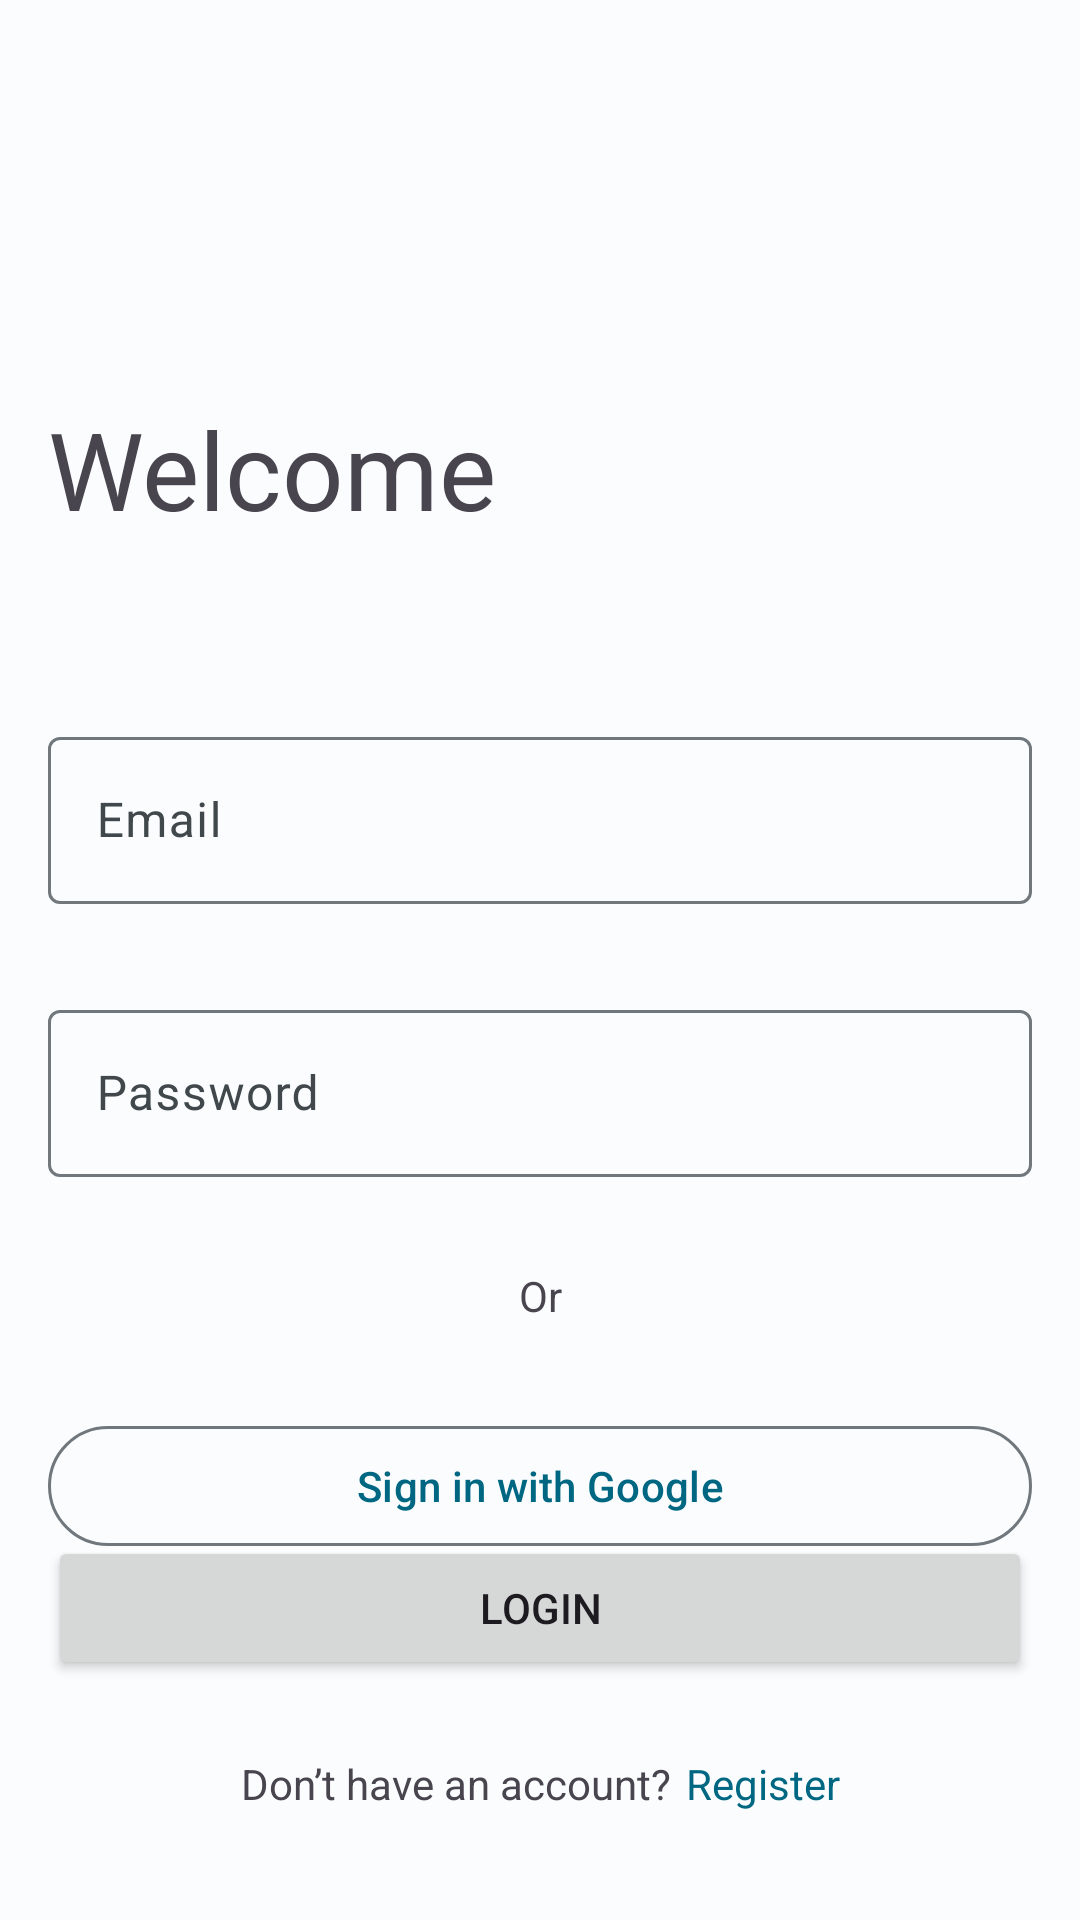

Layout XML and referenced resources for this Android screen:
<!-- AndroidManifest.xml: application theme Theme.Recipes -->
<!-- res/layout/fragment_login.xml -->
<?xml version="1.0" encoding="utf-8"?>
<androidx.constraintlayout.widget.ConstraintLayout
    xmlns:android="http://schemas.android.com/apk/res/android"
    xmlns:app="http://schemas.android.com/apk/res-auto"
    xmlns:tools="http://schemas.android.com/tools"
    android:id="@+id/container"
    android:layout_width="match_parent"
    android:layout_height="match_parent"
    android:paddingBottom="@dimen/fragment_vertical_margin"
    android:paddingLeft="@dimen/fragment_horizontal_margin"
    android:paddingRight="@dimen/fragment_horizontal_margin"
    android:paddingTop="@dimen/fragment_vertical_margin"
    tools:context=".ui.LoginFragment">

    <TextView
        android:id="@+id/welcomeTextView"
        android:layout_width="match_parent"
        android:layout_height="wrap_content"
        app:layout_constraintTop_toTopOf="parent"
        app:layout_constraintStart_toStartOf="parent"
        app:layout_constraintEnd_toEndOf="parent"
        android:layout_marginTop="116dp"
        android:textSize="36sp"
        android:text="@string/welcome_txt"
        />

    <com.google.android.material.textfield.TextInputLayout
        android:id="@+id/emailInputLayout"
        android:layout_width="match_parent"
        android:layout_height="wrap_content"
        android:layout_marginTop="60dp"
        style="@style/Widget.Material3.TextInputLayout.OutlinedBox"
        app:layout_constraintEnd_toEndOf="parent"
        app:layout_constraintStart_toStartOf="parent"
        app:layout_constraintTop_toBottomOf="@id/welcomeTextView"
        android:hint="@string/prompt_email"
        >

        <com.google.android.material.textfield.TextInputEditText
            android:id="@+id/emailEditText"
            android:layout_width="match_parent"
            android:layout_height="wrap_content"
            android:inputType="textEmailAddress"
            android:selectAllOnFocus="true"
            />

    </com.google.android.material.textfield.TextInputLayout>

    <com.google.android.material.textfield.TextInputLayout
        android:id="@+id/passwordInputLayout"
        android:layout_width="match_parent"
        android:layout_height="wrap_content"
        android:layout_marginTop="30dp"
        style="@style/Widget.Material3.TextInputLayout.OutlinedBox"
        android:hint="@string/prompt_password"
        android:selectAllOnFocus="true"
        app:layout_constraintEnd_toEndOf="parent"
        app:layout_constraintStart_toStartOf="parent"
        app:layout_constraintTop_toBottomOf="@+id/emailInputLayout"
        >

        <com.google.android.material.textfield.TextInputEditText
            android:id="@+id/passwordEditText"
            android:layout_width="match_parent"
            android:layout_height="wrap_content"
            android:imeOptions="actionDone"
            android:inputType="textPassword"
            />

    </com.google.android.material.textfield.TextInputLayout>

    <TextView
        android:id="@+id/orTextView"
        android:layout_width="match_parent"
        android:layout_height="wrap_content"
        app:layout_constraintTop_toBottomOf="@id/passwordInputLayout"
        app:layout_constraintEnd_toStartOf="parent"
        app:layout_constraintEnd_toEndOf="parent"
        android:textAlignment="center"
        android:layout_marginTop="30dp"
        android:text="@string/or_txt"
        />

    <Button
        android:id="@+id/loginButton"
        android:layout_width="match_parent"
        android:layout_height="wrap_content"
        android:layout_gravity="start"
        android:layout_marginTop="16dp"
        android:layout_marginBottom="64dp"
        android:text="@string/action_sign_in"
        app:layout_constraintBottom_toBottomOf="parent"
        app:layout_constraintEnd_toEndOf="parent"
        app:layout_constraintStart_toStartOf="parent"
        />

    <LinearLayout
        android:layout_width="wrap_content"
        android:layout_height="wrap_content"
        app:layout_constraintStart_toStartOf="parent"
        app:layout_constraintTop_toBottomOf="@id/loginButton"
        app:layout_constraintEnd_toEndOf="parent"
        android:layout_marginTop="15dp">

        <TextView
            android:id="@+id/dontHaveAccountTextView"
            android:layout_width="wrap_content"
            android:layout_height="wrap_content"
            android:text="@string/don_t_have_an_account"
            android:autoLink="all"
            android:layout_marginTop="@dimen/def_margin_dense"
            app:layout_constraintTop_toBottomOf="@id/loginButton"
            app:layout_constraintStart_toStartOf="parent"
            app:layout_constraintEnd_toEndOf="parent"
            />

        <Space
            android:layout_width="5dp"
            android:layout_height="match_parent"/>

        <TextView
            android:id="@+id/registerTextView"
            android:layout_width="wrap_content"
            android:layout_height="wrap_content"
            android:text="@string/register_text"
            android:autoLink="all"
            android:textColor="@color/md_theme_light_primary"
            android:layout_marginTop="@dimen/def_margin_dense"
            app:layout_constraintTop_toBottomOf="@id/loginButton"
            app:layout_constraintStart_toEndOf="@id/dontHaveAccountTextView"
            app:layout_constraintEnd_toEndOf="parent"
            />

    </LinearLayout>



    <com.google.android.material.button.MaterialButton
        android:id="@+id/loginGoogleButton"
        style="@style/Widget.Material3.Button.OutlinedButton"
        android:layout_width="match_parent"
        android:layout_height="wrap_content"
        android:layout_gravity="start"
        android:layout_marginTop="30dp"
        app:icon="@drawable/google_logo"
        app:iconTint="@android:color/transparent"
        app:iconTintMode="add"
        android:text="@string/action_sign_in_google"

        app:layout_constraintEnd_toEndOf="parent"
        app:layout_constraintStart_toStartOf="parent"
        app:layout_constraintTop_toBottomOf="@+id/orTextView"/>














</androidx.constraintlayout.widget.ConstraintLayout>
<!-- resources referenced by this layout -->
<resources>
  <color name="md_theme_light_primary">#006782</color>
  <dimen name="def_margin_dense">10dp</dimen>
  <dimen name="fragment_horizontal_margin">16dp</dimen>
  <dimen name="fragment_vertical_margin">16dp</dimen>
  <string name="action_sign_in">Login</string>
  <string name="action_sign_in_google">Sign in with Google</string>
  <string name="don_t_have_an_account">Don’t have an account? </string>
  <string name="or_txt">Or</string>
  <string name="prompt_email">Email</string>
  <string name="prompt_password">Password</string>
  <string name="register_text">Register</string>
  <string name="welcome_txt">Welcome</string>
  <color name="md_theme_light_onPrimary">#FFFFFF</color>
  <color name="md_theme_light_primaryContainer">#BBE9FF</color>
  <color name="md_theme_light_onPrimaryContainer">#001F29</color>
  <color name="md_theme_light_secondary">#646100</color>
  <color name="md_theme_light_onSecondary">#FFFFFF</color>
  <color name="md_theme_light_secondaryContainer">#ECE76D</color>
  <color name="md_theme_light_onSecondaryContainer">#1E1D00</color>
  <color name="md_theme_light_tertiary">#006782</color>
  <color name="md_theme_light_onTertiary">#FFFFFF</color>
  <color name="md_theme_light_tertiaryContainer">#BBE9FF</color>
  <color name="md_theme_light_onTertiaryContainer">#001F29</color>
  <color name="md_theme_light_error">#9B4055</color>
  <color name="md_theme_light_errorContainer">#FFD9DE</color>
  <color name="md_theme_light_onError">#FFFFFF</color>
  <color name="md_theme_light_onErrorContainer">#3F0015</color>
  <color name="md_theme_light_background">#FBFCFE</color>
  <color name="md_theme_light_onBackground">#191C1E</color>
  <color name="md_theme_light_outline">#70787D</color>
  <color name="md_theme_light_inverseOnSurface">#EFF1F3</color>
  <color name="md_theme_light_inverseSurface">#2E3132</color>
  <color name="md_theme_light_surface">#F8F9FB</color>
  <color name="md_theme_light_onSurface">#191C1E</color>
  <color name="md_theme_light_surfaceVariant">#DCE4E8</color>
  <color name="md_theme_light_onSurfaceVariant">#40484C</color>
  <color name="md_theme_light_inversePrimary">#60D4FE</color>
</resources>
